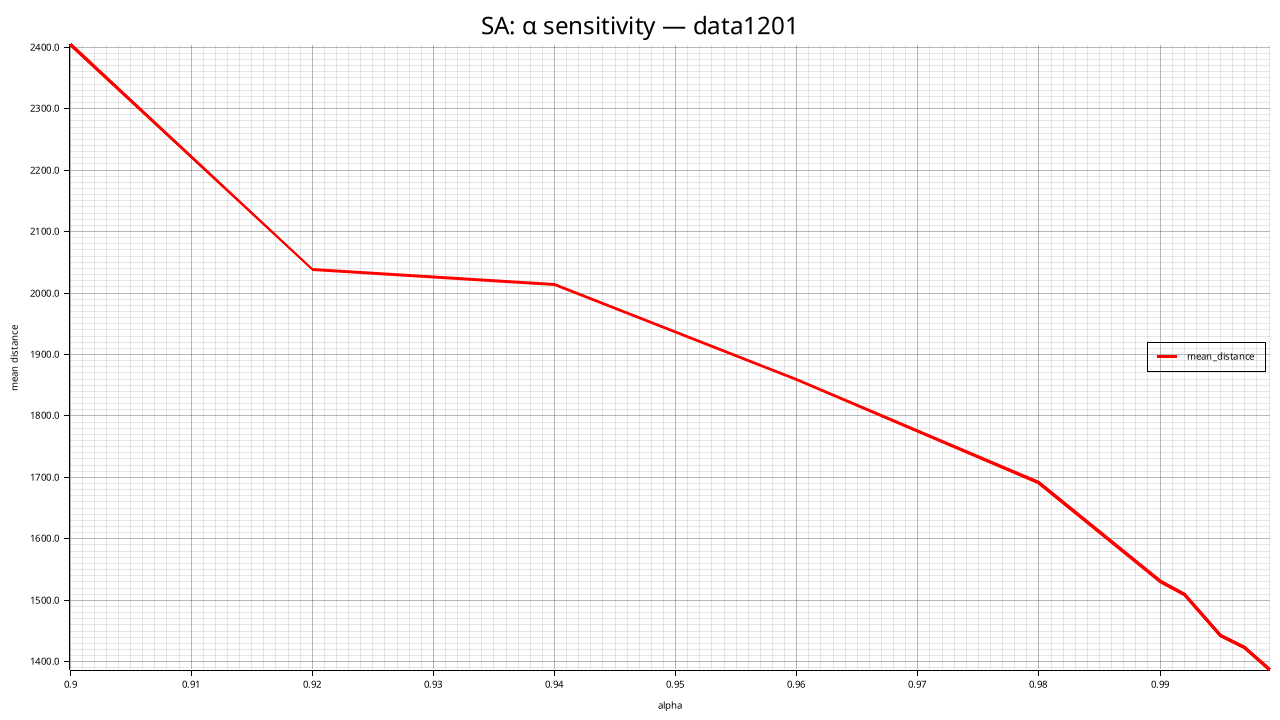

The file beside this chart, header and first rows:
alpha, mean_distance, std_distance, feasible_rate, mean_elapsed_ms, mean_iterations
0.900, 2404, 114.7, 1.000, 301.5, 12150
0.920, 2038, 111.4, 1.000, 361.7, 15450
0.940, 2014, 64.37, 1.000, 496.4, 20700
0.960, 1860, 87.66, 1.000, 760.5, 31350
0.980, 1691, 73.55, 1.000, 1455, 63300
0.990, 1531, 45.94, 1.000, 2395, 127200
0.992, 1510, 72.14, 1.000, 3093, 159150
0.995, 1443, 44.9, 1.000, 4988, 255000
0.997, 1423, 34.19, 1.000, 7982, 425250
0.999, 1387, 30.27, 1.000, 22389, 1276950
